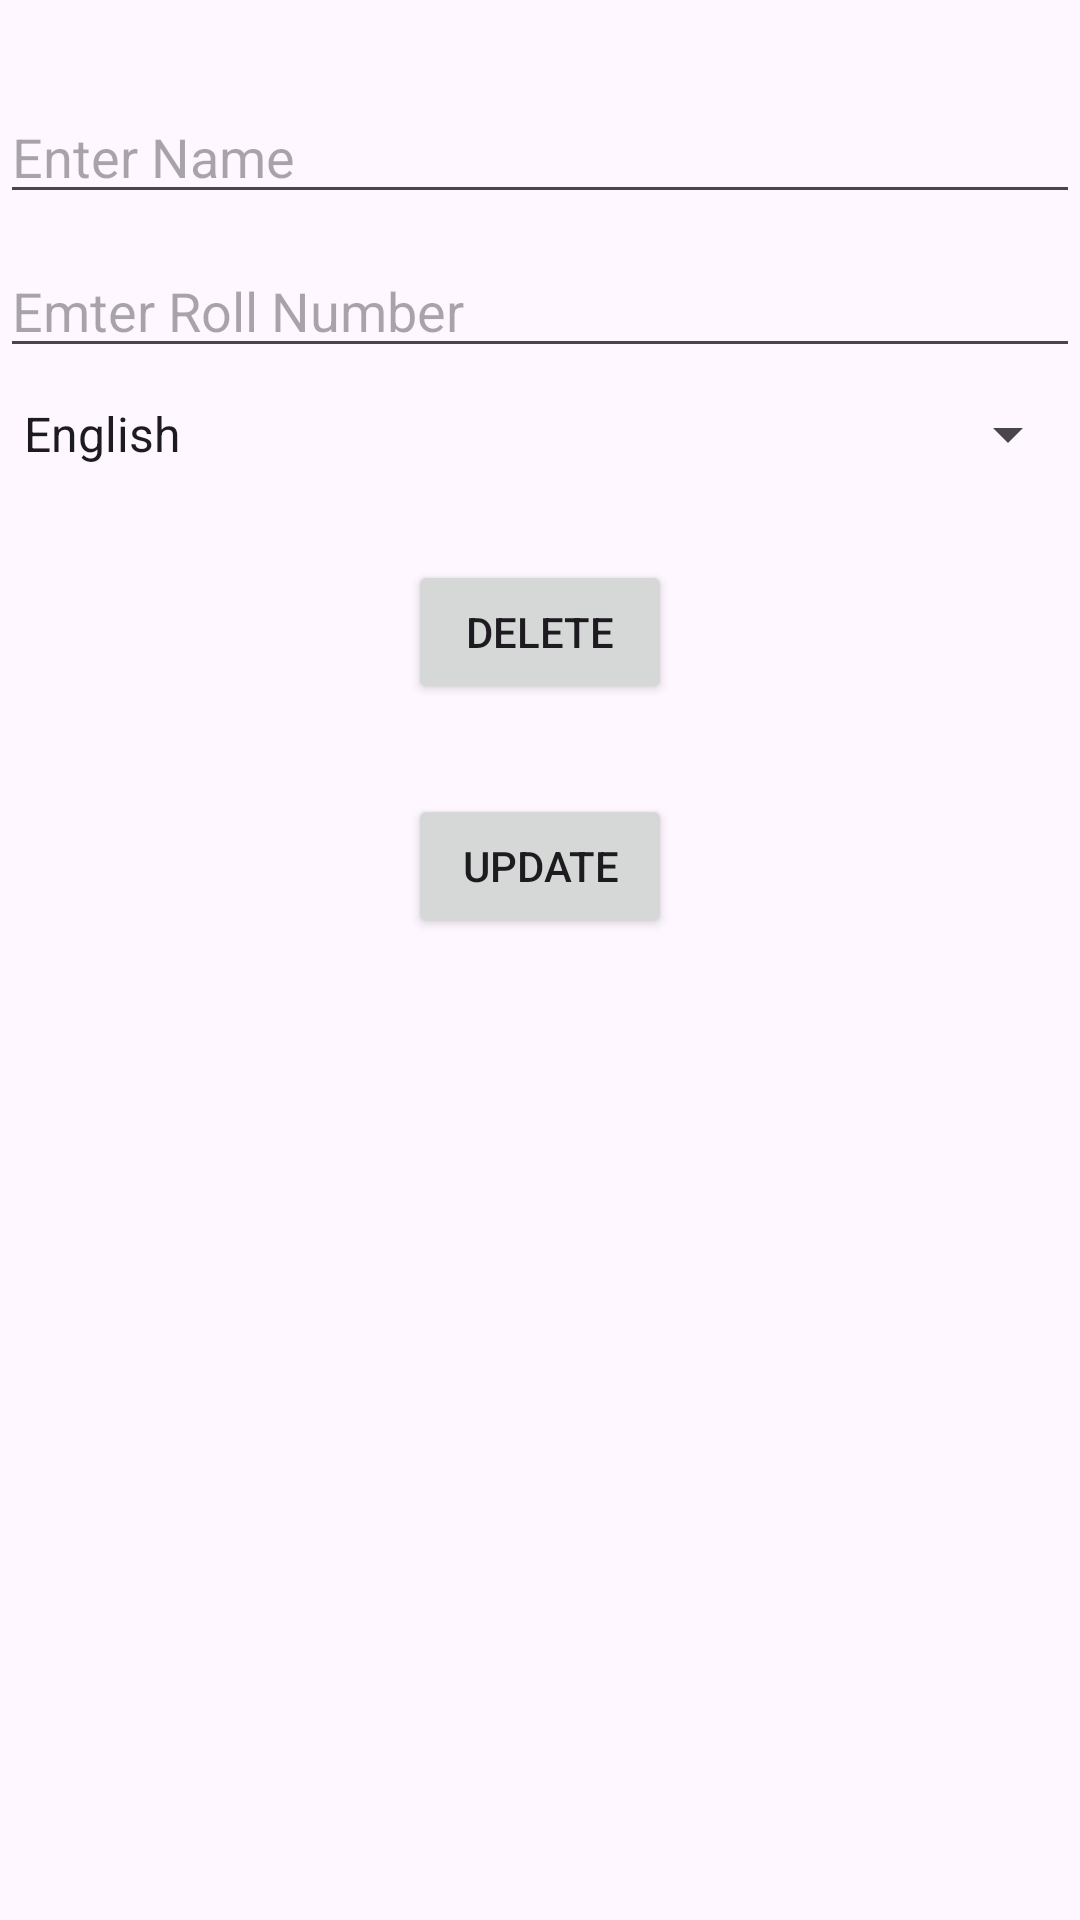

Android layout source for this screen:
<!-- AndroidManifest.xml: application theme Theme.Firebasepractice -->
<!-- res/layout/dilouge.xml -->
<?xml version="1.0" encoding="utf-8"?>
<LinearLayout xmlns:android="http://schemas.android.com/apk/res/android"
    android:layout_width="match_parent"
    android:layout_height="match_parent"
    android:orientation="vertical">

    <EditText
        android:hint="Enter Name"
        android:layout_width="match_parent"
        android:layout_height="wrap_content"
        android:id="@+id/editname"
        android:layout_marginTop="30dp">

    </EditText>

    <EditText
        android:hint="Emter Roll Number"
        android:layout_width="match_parent"
        android:layout_height="wrap_content"
        android:id="@+id/editrollno"
        android:layout_marginTop="10dp">
    </EditText>

    <Spinner
        android:layout_marginTop="10dp"
        android:layout_width="match_parent"
        android:layout_height="wrap_content"
        android:entries="@array/Subject"
        android:id="@+id/spinersub">
    </Spinner>
    <Button
        android:layout_marginTop="30dp"
        android:layout_width="wrap_content"
        android:layout_height="wrap_content"
        android:id="@+id/btndelete"
        android:layout_gravity="center"
        android:text="Delete">
    </Button>

    <Button
        android:layout_marginTop="30dp"
        android:layout_width="wrap_content"
        android:layout_height="wrap_content"
        android:id="@+id/btnupdate"
        android:layout_gravity="center"
        android:text="Update">

    </Button>
</LinearLayout>
<!-- resources referenced by this layout -->
<resources>
  <array name="Subject">
          <item>
              English
          </item>
          <item>
              Gujrati
          </item> <item>
          Hindi
      </item> <item>
          Marathi
      </item>
      </array>
  <style name="Theme.Firebasepractice" parent="Base.Theme.Firebasepractice" />
  <style name="Base.Theme.Firebasepractice" parent="Theme.Material3.DayNight.NoActionBar">
          
          
      </style>
</resources>
